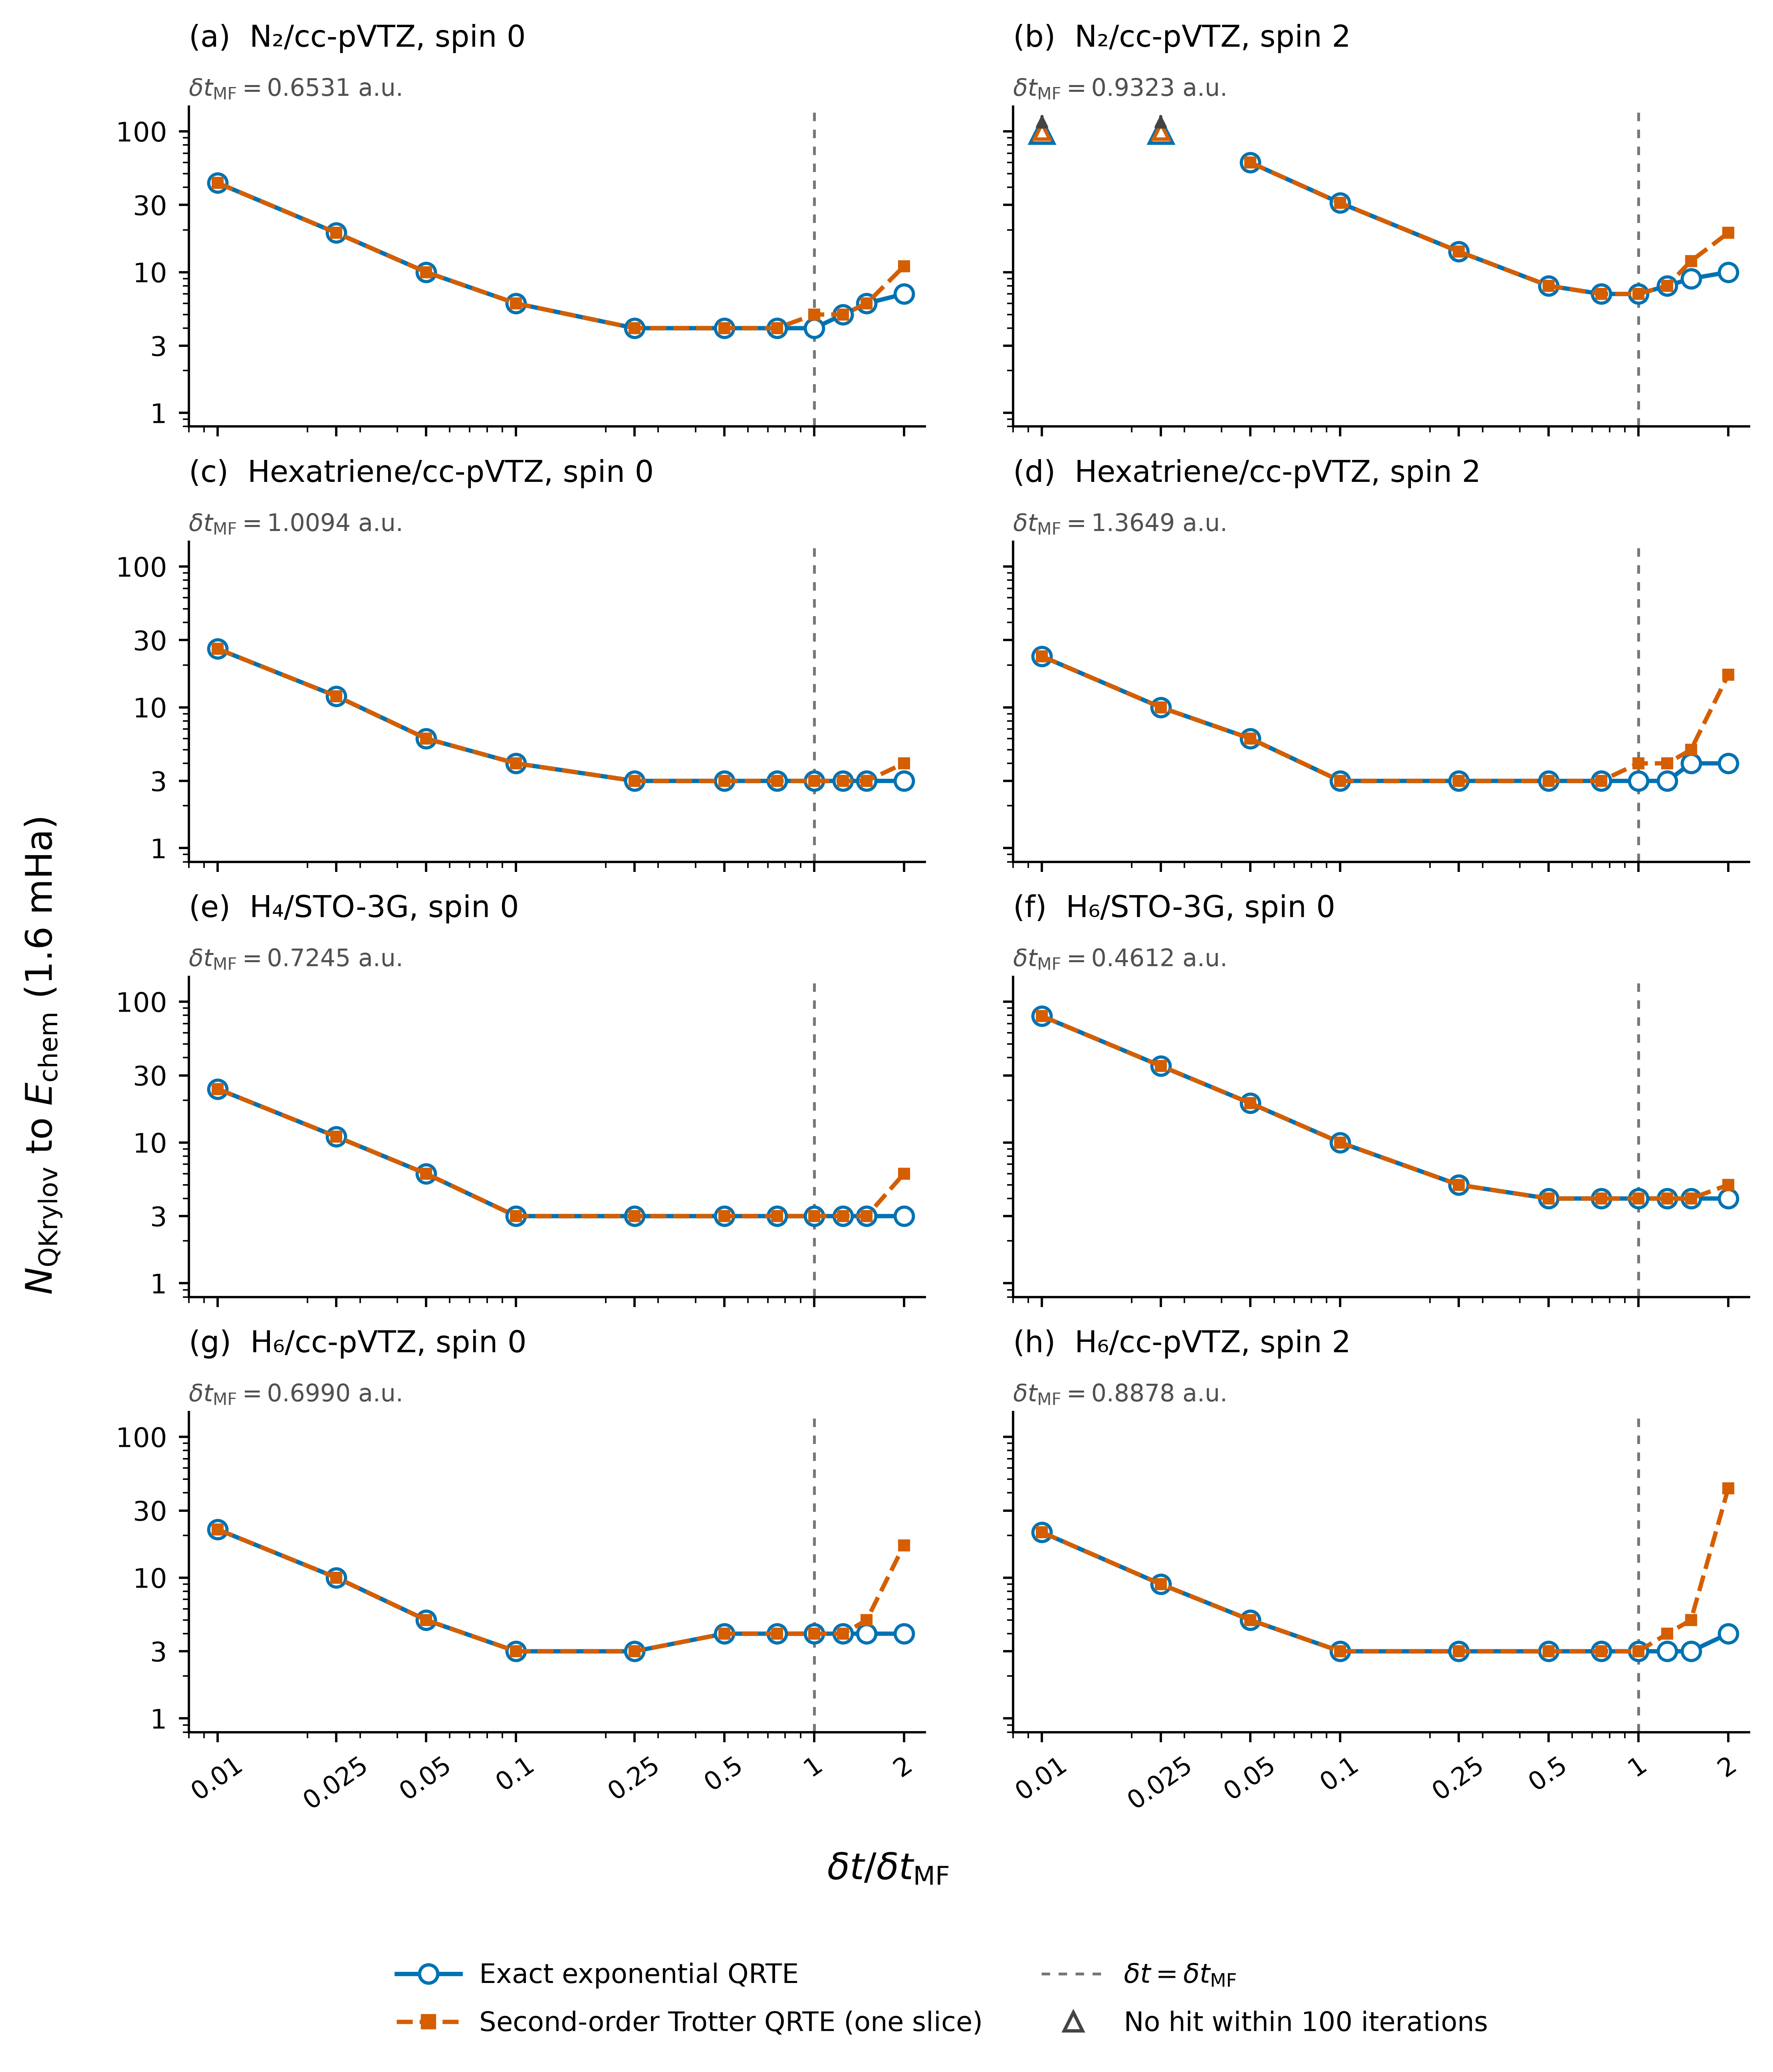

The file beside this chart, header and first rows:
task_index, case_id, dt_scale_factor, mean_field_active_bandwidth_hartree, unscaled_mean_field_delta_t, delta_t, trotter_order, trotter_steps, evolution_mode, trotter_parameters_apply, cached_reference_energy_hartree, dataset_casscf_energy_hartree, hamiltonian_sha256, mean_field_reference_sha256, output_directory, status, hit_chemical_accuracy, hit_iteration, n_steps_completed, final_error_hartree, summary_path, error, history_path, config_path
0, N2_equi_cc_pVTZ_0, 0.01, 4.81, 0.6531, 0.006531, 1, 1, sparse, False, -109.1, -109.1, 782e0e961bb35b81c69b32b2758600ef46fe1b26…, ff5a234a783ce19bf089acec5f754e5a97642b3e…, /home/mushir.kolathingal/benchmarkkrylov…, completed_hit, true, 43, 43, 0.0006507, runs/qrte_mean_field_active_dt_scan_upto…, , runs/qrte_mean_field_active_dt_scan_upto…, runs/qrte_mean_field_active_dt_scan_upto…
1, N2_equi_cc_pVTZ_0, 0.025, 4.81, 0.6531, 0.01633, 1, 1, sparse, False, -109.1, -109.1, 782e0e961bb35b81c69b32b2758600ef46fe1b26…, ff5a234a783ce19bf089acec5f754e5a97642b3e…, /home/mushir.kolathingal/benchmarkkrylov…, completed_hit, true, 19, 19, 0.000649, runs/qrte_mean_field_active_dt_scan_upto…, , runs/qrte_mean_field_active_dt_scan_upto…, runs/qrte_mean_field_active_dt_scan_upto…
2, N2_equi_cc_pVTZ_0, 0.05, 4.81, 0.6531, 0.03266, 1, 1, sparse, False, -109.1, -109.1, 782e0e961bb35b81c69b32b2758600ef46fe1b26…, ff5a234a783ce19bf089acec5f754e5a97642b3e…, /home/mushir.kolathingal/benchmarkkrylov…, completed_hit, true, 10, 10, 0.0006506, runs/qrte_mean_field_active_dt_scan_upto…, , runs/qrte_mean_field_active_dt_scan_upto…, runs/qrte_mean_field_active_dt_scan_upto…
3, N2_equi_cc_pVTZ_0, 0.1, 4.81, 0.6531, 0.06531, 1, 1, sparse, False, -109.1, -109.1, 782e0e961bb35b81c69b32b2758600ef46fe1b26…, ff5a234a783ce19bf089acec5f754e5a97642b3e…, /home/mushir.kolathingal/benchmarkkrylov…, completed_hit, true, 6, 6, 0.0006548, runs/qrte_mean_field_active_dt_scan_upto…, , runs/qrte_mean_field_active_dt_scan_upto…, runs/qrte_mean_field_active_dt_scan_upto…
4, N2_equi_cc_pVTZ_0, 0.25, 4.81, 0.6531, 0.1633, 1, 1, sparse, False, -109.1, -109.1, 782e0e961bb35b81c69b32b2758600ef46fe1b26…, ff5a234a783ce19bf089acec5f754e5a97642b3e…, /home/mushir.kolathingal/benchmarkkrylov…, completed_hit, true, 4, 4, 0.0006735, runs/qrte_mean_field_active_dt_scan_upto…, , runs/qrte_mean_field_active_dt_scan_upto…, runs/qrte_mean_field_active_dt_scan_upto…
5, N2_equi_cc_pVTZ_0, 0.5, 4.81, 0.6531, 0.3266, 1, 1, sparse, False, -109.1, -109.1, 782e0e961bb35b81c69b32b2758600ef46fe1b26…, ff5a234a783ce19bf089acec5f754e5a97642b3e…, /home/mushir.kolathingal/benchmarkkrylov…, completed_hit, true, 4, 4, 0.0007728, runs/qrte_mean_field_active_dt_scan_upto…, , runs/qrte_mean_field_active_dt_scan_upto…, runs/qrte_mean_field_active_dt_scan_upto…
6, N2_equi_cc_pVTZ_0, 0.75, 4.81, 0.6531, 0.4898, 1, 1, sparse, False, -109.1, -109.1, 782e0e961bb35b81c69b32b2758600ef46fe1b26…, ff5a234a783ce19bf089acec5f754e5a97642b3e…, /home/mushir.kolathingal/benchmarkkrylov…, completed_hit, true, 4, 4, 0.000985, runs/qrte_mean_field_active_dt_scan_upto…, , runs/qrte_mean_field_active_dt_scan_upto…, runs/qrte_mean_field_active_dt_scan_upto…
7, N2_equi_cc_pVTZ_0, 1.0, 4.81, 0.6531, 0.6531, 1, 1, sparse, False, -109.1, -109.1, 782e0e961bb35b81c69b32b2758600ef46fe1b26…, ff5a234a783ce19bf089acec5f754e5a97642b3e…, /home/mushir.kolathingal/benchmarkkrylov…, completed_hit, true, 4, 4, 0.00143, runs/qrte_mean_field_active_dt_scan_upto…, , runs/qrte_mean_field_active_dt_scan_upto…, runs/qrte_mean_field_active_dt_scan_upto…
8, N2_equi_cc_pVTZ_0, 1.25, 4.81, 0.6531, 0.8164, 1, 1, sparse, False, -109.1, -109.1, 782e0e961bb35b81c69b32b2758600ef46fe1b26…, ff5a234a783ce19bf089acec5f754e5a97642b3e…, /home/mushir.kolathingal/benchmarkkrylov…, completed_hit, true, 5, 5, 0.000991, runs/qrte_mean_field_active_dt_scan_upto…, , runs/qrte_mean_field_active_dt_scan_upto…, runs/qrte_mean_field_active_dt_scan_upto…
9, N2_equi_cc_pVTZ_0, 1.5, 4.81, 0.6531, 0.9797, 1, 1, sparse, False, -109.1, -109.1, 782e0e961bb35b81c69b32b2758600ef46fe1b26…, ff5a234a783ce19bf089acec5f754e5a97642b3e…, /home/mushir.kolathingal/benchmarkkrylov…, completed_hit, true, 6, 6, 0.001143, runs/qrte_mean_field_active_dt_scan_upto…, , runs/qrte_mean_field_active_dt_scan_upto…, runs/qrte_mean_field_active_dt_scan_upto…
10, N2_equi_cc_pVTZ_0, 2.0, 4.81, 0.6531, 1.306, 1, 1, sparse, False, -109.1, -109.1, 782e0e961bb35b81c69b32b2758600ef46fe1b26…, ff5a234a783ce19bf089acec5f754e5a97642b3e…, /home/mushir.kolathingal/benchmarkkrylov…, completed_hit, true, 7, 7, 0.000725, runs/qrte_mean_field_active_dt_scan_upto…, , runs/qrte_mean_field_active_dt_scan_upto…, runs/qrte_mean_field_active_dt_scan_upto…
0, N2_equi_cc_pVTZ_0, 0.01, 4.81, 0.6531, 0.006531, 2, 1, , , -109.1, -109.1, 782e0e961bb35b81c69b32b2758600ef46fe1b26…, ff5a234a783ce19bf089acec5f754e5a97642b3e…, /home/mushir.kolathingal/benchmarkkrylov…, completed_hit, true, 43, 43, 0.0006483, runs/qrte_mean_field_active_dt_scan_upto…, , runs/qrte_mean_field_active_dt_scan_upto…, runs/qrte_mean_field_active_dt_scan_upto…
1, N2_equi_cc_pVTZ_0, 0.025, 4.81, 0.6531, 0.01633, 2, 1, , , -109.1, -109.1, 782e0e961bb35b81c69b32b2758600ef46fe1b26…, ff5a234a783ce19bf089acec5f754e5a97642b3e…, /home/mushir.kolathingal/benchmarkkrylov…, completed_hit, true, 19, 19, 0.00065, runs/qrte_mean_field_active_dt_scan_upto…, , runs/qrte_mean_field_active_dt_scan_upto…, runs/qrte_mean_field_active_dt_scan_upto…
2, N2_equi_cc_pVTZ_0, 0.05, 4.81, 0.6531, 0.03266, 2, 1, , , -109.1, -109.1, 782e0e961bb35b81c69b32b2758600ef46fe1b26…, ff5a234a783ce19bf089acec5f754e5a97642b3e…, /home/mushir.kolathingal/benchmarkkrylov…, completed_hit, true, 10, 10, 0.000652, runs/qrte_mean_field_active_dt_scan_upto…, , runs/qrte_mean_field_active_dt_scan_upto…, runs/qrte_mean_field_active_dt_scan_upto…
3, N2_equi_cc_pVTZ_0, 0.1, 4.81, 0.6531, 0.06531, 2, 1, , , -109.1, -109.1, 782e0e961bb35b81c69b32b2758600ef46fe1b26…, ff5a234a783ce19bf089acec5f754e5a97642b3e…, /home/mushir.kolathingal/benchmarkkrylov…, completed_hit, true, 6, 6, 0.0006558, runs/qrte_mean_field_active_dt_scan_upto…, , runs/qrte_mean_field_active_dt_scan_upto…, runs/qrte_mean_field_active_dt_scan_upto…
4, N2_equi_cc_pVTZ_0, 0.25, 4.81, 0.6531, 0.1633, 2, 1, , , -109.1, -109.1, 782e0e961bb35b81c69b32b2758600ef46fe1b26…, ff5a234a783ce19bf089acec5f754e5a97642b3e…, /home/mushir.kolathingal/benchmarkkrylov…, completed_hit, true, 4, 4, 0.0006844, runs/qrte_mean_field_active_dt_scan_upto…, , runs/qrte_mean_field_active_dt_scan_upto…, runs/qrte_mean_field_active_dt_scan_upto…
5, N2_equi_cc_pVTZ_0, 0.5, 4.81, 0.6531, 0.3266, 2, 1, , , -109.1, -109.1, 782e0e961bb35b81c69b32b2758600ef46fe1b26…, ff5a234a783ce19bf089acec5f754e5a97642b3e…, /home/mushir.kolathingal/benchmarkkrylov…, completed_hit, true, 4, 4, 0.0008594, runs/qrte_mean_field_active_dt_scan_upto…, , runs/qrte_mean_field_active_dt_scan_upto…, runs/qrte_mean_field_active_dt_scan_upto…
6, N2_equi_cc_pVTZ_0, 0.75, 4.81, 0.6531, 0.4898, 2, 1, , , -109.1, -109.1, 782e0e961bb35b81c69b32b2758600ef46fe1b26…, ff5a234a783ce19bf089acec5f754e5a97642b3e…, /home/mushir.kolathingal/benchmarkkrylov…, completed_hit, true, 4, 4, 0.001279, runs/qrte_mean_field_active_dt_scan_upto…, , runs/qrte_mean_field_active_dt_scan_upto…, runs/qrte_mean_field_active_dt_scan_upto…
7, N2_equi_cc_pVTZ_0, 1.0, 4.81, 0.6531, 0.6531, 2, 1, , , -109.1, -109.1, 782e0e961bb35b81c69b32b2758600ef46fe1b26…, ff5a234a783ce19bf089acec5f754e5a97642b3e…, /home/mushir.kolathingal/benchmarkkrylov…, completed_hit, true, 5, 5, 0.0007822, runs/qrte_mean_field_active_dt_scan_upto…, , runs/qrte_mean_field_active_dt_scan_upto…, runs/qrte_mean_field_active_dt_scan_upto…
8, N2_equi_cc_pVTZ_0, 1.25, 4.81, 0.6531, 0.8164, 2, 1, , , -109.1, -109.1, 782e0e961bb35b81c69b32b2758600ef46fe1b26…, ff5a234a783ce19bf089acec5f754e5a97642b3e…, /home/mushir.kolathingal/benchmarkkrylov…, completed_hit, true, 5, 5, 0.001428, runs/qrte_mean_field_active_dt_scan_upto…, , runs/qrte_mean_field_active_dt_scan_upto…, runs/qrte_mean_field_active_dt_scan_upto…
9, N2_equi_cc_pVTZ_0, 1.5, 4.81, 0.6531, 0.9797, 2, 1, , , -109.1, -109.1, 782e0e961bb35b81c69b32b2758600ef46fe1b26…, ff5a234a783ce19bf089acec5f754e5a97642b3e…, /home/mushir.kolathingal/benchmarkkrylov…, completed_hit, true, 6, 6, 0.0009601, runs/qrte_mean_field_active_dt_scan_upto…, , runs/qrte_mean_field_active_dt_scan_upto…, runs/qrte_mean_field_active_dt_scan_upto…
10, N2_equi_cc_pVTZ_0, 2.0, 4.81, 0.6531, 1.306, 2, 1, , , -109.1, -109.1, 782e0e961bb35b81c69b32b2758600ef46fe1b26…, ff5a234a783ce19bf089acec5f754e5a97642b3e…, /home/mushir.kolathingal/benchmarkkrylov…, completed_hit, true, 11, 11, 0.001448, runs/qrte_mean_field_active_dt_scan_upto…, , runs/qrte_mean_field_active_dt_scan_upto…, runs/qrte_mean_field_active_dt_scan_upto…
11, N2_equi_cc_pVTZ_2, 0.01, 3.37, 0.9323, 0.009323, 1, 1, sparse, False, -108.9, -108.9, be5c8eb1556f4d40f75de62971aa1da614b3d8e9…, bb260d993130e92177c4a6867de47ec420093f04…, /home/mushir.kolathingal/benchmarkkrylov…, completed_no_hit, false, , 100, 0.01159, runs/qrte_mean_field_active_dt_scan_upto…, , runs/qrte_mean_field_active_dt_scan_upto…, runs/qrte_mean_field_active_dt_scan_upto…
12, N2_equi_cc_pVTZ_2, 0.025, 3.37, 0.9323, 0.02331, 1, 1, sparse, False, -108.9, -108.9, be5c8eb1556f4d40f75de62971aa1da614b3d8e9…, bb260d993130e92177c4a6867de47ec420093f04…, /home/mushir.kolathingal/benchmarkkrylov…, completed_no_hit, false, , 100, 0.001743, runs/qrte_mean_field_active_dt_scan_upto…, , runs/qrte_mean_field_active_dt_scan_upto…, runs/qrte_mean_field_active_dt_scan_upto…
13, N2_equi_cc_pVTZ_2, 0.05, 3.37, 0.9323, 0.04661, 1, 1, sparse, False, -108.9, -108.9, be5c8eb1556f4d40f75de62971aa1da614b3d8e9…, bb260d993130e92177c4a6867de47ec420093f04…, /home/mushir.kolathingal/benchmarkkrylov…, completed_hit, true, 60, 60, 0.0003572, runs/qrte_mean_field_active_dt_scan_upto…, , runs/qrte_mean_field_active_dt_scan_upto…, runs/qrte_mean_field_active_dt_scan_upto…
14, N2_equi_cc_pVTZ_2, 0.1, 3.37, 0.9323, 0.09323, 1, 1, sparse, False, -108.9, -108.9, be5c8eb1556f4d40f75de62971aa1da614b3d8e9…, bb260d993130e92177c4a6867de47ec420093f04…, /home/mushir.kolathingal/benchmarkkrylov…, completed_hit, true, 31, 31, 0.0003662, runs/qrte_mean_field_active_dt_scan_upto…, , runs/qrte_mean_field_active_dt_scan_upto…, runs/qrte_mean_field_active_dt_scan_upto…
15, N2_equi_cc_pVTZ_2, 0.25, 3.37, 0.9323, 0.2331, 1, 1, sparse, False, -108.9, -108.9, be5c8eb1556f4d40f75de62971aa1da614b3d8e9…, bb260d993130e92177c4a6867de47ec420093f04…, /home/mushir.kolathingal/benchmarkkrylov…, completed_hit, true, 14, 14, 0.0003958, runs/qrte_mean_field_active_dt_scan_upto…, , runs/qrte_mean_field_active_dt_scan_upto…, runs/qrte_mean_field_active_dt_scan_upto…
16, N2_equi_cc_pVTZ_2, 0.5, 3.37, 0.9323, 0.4661, 1, 1, sparse, False, -108.9, -108.9, be5c8eb1556f4d40f75de62971aa1da614b3d8e9…, bb260d993130e92177c4a6867de47ec420093f04…, /home/mushir.kolathingal/benchmarkkrylov…, completed_hit, true, 8, 8, 0.0004324, runs/qrte_mean_field_active_dt_scan_upto…, , runs/qrte_mean_field_active_dt_scan_upto…, runs/qrte_mean_field_active_dt_scan_upto…
17, N2_equi_cc_pVTZ_2, 0.75, 3.37, 0.9323, 0.6992, 1, 1, sparse, False, -108.9, -108.9, be5c8eb1556f4d40f75de62971aa1da614b3d8e9…, bb260d993130e92177c4a6867de47ec420093f04…, /home/mushir.kolathingal/benchmarkkrylov…, completed_hit, true, 7, 7, 0.0005777, runs/qrte_mean_field_active_dt_scan_upto…, , runs/qrte_mean_field_active_dt_scan_upto…, runs/qrte_mean_field_active_dt_scan_upto…
18, N2_equi_cc_pVTZ_2, 1.0, 3.37, 0.9323, 0.9323, 1, 1, sparse, False, -108.9, -108.9, be5c8eb1556f4d40f75de62971aa1da614b3d8e9…, bb260d993130e92177c4a6867de47ec420093f04…, /home/mushir.kolathingal/benchmarkkrylov…, completed_hit, true, 7, 7, 0.001024, runs/qrte_mean_field_active_dt_scan_upto…, , runs/qrte_mean_field_active_dt_scan_upto…, runs/qrte_mean_field_active_dt_scan_upto…
19, N2_equi_cc_pVTZ_2, 1.25, 3.37, 0.9323, 1.165, 1, 1, sparse, False, -108.9, -108.9, be5c8eb1556f4d40f75de62971aa1da614b3d8e9…, bb260d993130e92177c4a6867de47ec420093f04…, /home/mushir.kolathingal/benchmarkkrylov…, completed_hit, true, 8, 8, 0.000733, runs/qrte_mean_field_active_dt_scan_upto…, , runs/qrte_mean_field_active_dt_scan_upto…, runs/qrte_mean_field_active_dt_scan_upto…
20, N2_equi_cc_pVTZ_2, 1.5, 3.37, 0.9323, 1.398, 1, 1, sparse, False, -108.9, -108.9, be5c8eb1556f4d40f75de62971aa1da614b3d8e9…, bb260d993130e92177c4a6867de47ec420093f04…, /home/mushir.kolathingal/benchmarkkrylov…, completed_hit, true, 9, 9, 0.0003689, runs/qrte_mean_field_active_dt_scan_upto…, , runs/qrte_mean_field_active_dt_scan_upto…, runs/qrte_mean_field_active_dt_scan_upto…
21, N2_equi_cc_pVTZ_2, 2.0, 3.37, 0.9323, 1.865, 1, 1, sparse, False, -108.9, -108.9, be5c8eb1556f4d40f75de62971aa1da614b3d8e9…, bb260d993130e92177c4a6867de47ec420093f04…, /home/mushir.kolathingal/benchmarkkrylov…, completed_hit, true, 10, 10, 0.001447, runs/qrte_mean_field_active_dt_scan_upto…, , runs/qrte_mean_field_active_dt_scan_upto…, runs/qrte_mean_field_active_dt_scan_upto…
11, N2_equi_cc_pVTZ_2, 0.01, 3.37, 0.9323, 0.009323, 2, 1, , , -108.9, -108.9, be5c8eb1556f4d40f75de62971aa1da614b3d8e9…, bb260d993130e92177c4a6867de47ec420093f04…, /home/mushir.kolathingal/benchmarkkrylov…, completed_no_hit, false, , 100, 0.0116, runs/qrte_mean_field_active_dt_scan_upto…, , runs/qrte_mean_field_active_dt_scan_upto…, runs/qrte_mean_field_active_dt_scan_upto…
12, N2_equi_cc_pVTZ_2, 0.025, 3.37, 0.9323, 0.02331, 2, 1, , , -108.9, -108.9, be5c8eb1556f4d40f75de62971aa1da614b3d8e9…, bb260d993130e92177c4a6867de47ec420093f04…, /home/mushir.kolathingal/benchmarkkrylov…, completed_no_hit, false, , 100, 0.001744, runs/qrte_mean_field_active_dt_scan_upto…, , runs/qrte_mean_field_active_dt_scan_upto…, runs/qrte_mean_field_active_dt_scan_upto…
13, N2_equi_cc_pVTZ_2, 0.05, 3.37, 0.9323, 0.04661, 2, 1, , , -108.9, -108.9, be5c8eb1556f4d40f75de62971aa1da614b3d8e9…, bb260d993130e92177c4a6867de47ec420093f04…, /home/mushir.kolathingal/benchmarkkrylov…, completed_hit, true, 60, 60, 0.0003596, runs/qrte_mean_field_active_dt_scan_upto…, , runs/qrte_mean_field_active_dt_scan_upto…, runs/qrte_mean_field_active_dt_scan_upto…
14, N2_equi_cc_pVTZ_2, 0.1, 3.37, 0.9323, 0.09323, 2, 1, , , -108.9, -108.9, be5c8eb1556f4d40f75de62971aa1da614b3d8e9…, bb260d993130e92177c4a6867de47ec420093f04…, /home/mushir.kolathingal/benchmarkkrylov…, completed_hit, true, 31, 31, 0.0003675, runs/qrte_mean_field_active_dt_scan_upto…, , runs/qrte_mean_field_active_dt_scan_upto…, runs/qrte_mean_field_active_dt_scan_upto…
15, N2_equi_cc_pVTZ_2, 0.25, 3.37, 0.9323, 0.2331, 2, 1, , , -108.9, -108.9, be5c8eb1556f4d40f75de62971aa1da614b3d8e9…, bb260d993130e92177c4a6867de47ec420093f04…, /home/mushir.kolathingal/benchmarkkrylov…, completed_hit, true, 14, 14, 0.0003984, runs/qrte_mean_field_active_dt_scan_upto…, , runs/qrte_mean_field_active_dt_scan_upto…, runs/qrte_mean_field_active_dt_scan_upto…
16, N2_equi_cc_pVTZ_2, 0.5, 3.37, 0.9323, 0.4661, 2, 1, , , -108.9, -108.9, be5c8eb1556f4d40f75de62971aa1da614b3d8e9…, bb260d993130e92177c4a6867de47ec420093f04…, /home/mushir.kolathingal/benchmarkkrylov…, completed_hit, true, 8, 8, 0.000462, runs/qrte_mean_field_active_dt_scan_upto…, , runs/qrte_mean_field_active_dt_scan_upto…, runs/qrte_mean_field_active_dt_scan_upto…
17, N2_equi_cc_pVTZ_2, 0.75, 3.37, 0.9323, 0.6992, 2, 1, , , -108.9, -108.9, be5c8eb1556f4d40f75de62971aa1da614b3d8e9…, bb260d993130e92177c4a6867de47ec420093f04…, /home/mushir.kolathingal/benchmarkkrylov…, completed_hit, true, 7, 7, 0.0007638, runs/qrte_mean_field_active_dt_scan_upto…, , runs/qrte_mean_field_active_dt_scan_upto…, runs/qrte_mean_field_active_dt_scan_upto…
18, N2_equi_cc_pVTZ_2, 1.0, 3.37, 0.9323, 0.9323, 2, 1, , , -108.9, -108.9, be5c8eb1556f4d40f75de62971aa1da614b3d8e9…, bb260d993130e92177c4a6867de47ec420093f04…, /home/mushir.kolathingal/benchmarkkrylov…, completed_hit, true, 7, 7, 0.001038, runs/qrte_mean_field_active_dt_scan_upto…, , runs/qrte_mean_field_active_dt_scan_upto…, runs/qrte_mean_field_active_dt_scan_upto…
19, N2_equi_cc_pVTZ_2, 1.25, 3.37, 0.9323, 1.165, 2, 1, , , -108.9, -108.9, be5c8eb1556f4d40f75de62971aa1da614b3d8e9…, bb260d993130e92177c4a6867de47ec420093f04…, /home/mushir.kolathingal/benchmarkkrylov…, completed_hit, true, 8, 8, 0.00131, runs/qrte_mean_field_active_dt_scan_upto…, , runs/qrte_mean_field_active_dt_scan_upto…, runs/qrte_mean_field_active_dt_scan_upto…
20, N2_equi_cc_pVTZ_2, 1.5, 3.37, 0.9323, 1.398, 2, 1, , , -108.9, -108.9, be5c8eb1556f4d40f75de62971aa1da614b3d8e9…, bb260d993130e92177c4a6867de47ec420093f04…, /home/mushir.kolathingal/benchmarkkrylov…, completed_hit, true, 12, 12, 0.001389, runs/qrte_mean_field_active_dt_scan_upto…, , runs/qrte_mean_field_active_dt_scan_upto…, runs/qrte_mean_field_active_dt_scan_upto…
21, N2_equi_cc_pVTZ_2, 2.0, 3.37, 0.9323, 1.865, 2, 1, , , -108.9, -108.9, be5c8eb1556f4d40f75de62971aa1da614b3d8e9…, bb260d993130e92177c4a6867de47ec420093f04…, /home/mushir.kolathingal/benchmarkkrylov…, completed_hit, true, 19, 19, 0.001387, runs/qrte_mean_field_active_dt_scan_upto…, , runs/qrte_mean_field_active_dt_scan_upto…, runs/qrte_mean_field_active_dt_scan_upto…
0, hexatriene_equi_cc_pVTZ_0, 0.01, 3.112, 1.009, 0.01009, 1, 1, sparse, False, -232, -232, 180e4290f28b300eb1012979567dfdb42ce5b38b…, 2fa42ed23173f626fddafe0459538001a50f9ad0…, /home/mushir.kolathingal/benchmarkkrylov…, completed_hit, true, 26, 26, 0.0006405, runs/qrte_mean_field_dt_scan_hexatriene_…, , runs/qrte_mean_field_dt_scan_hexatriene_…, runs/qrte_mean_field_dt_scan_hexatriene_…
1, hexatriene_equi_cc_pVTZ_0, 0.025, 3.112, 1.009, 0.02523, 1, 1, sparse, False, -232, -232, 180e4290f28b300eb1012979567dfdb42ce5b38b…, 2fa42ed23173f626fddafe0459538001a50f9ad0…, /home/mushir.kolathingal/benchmarkkrylov…, completed_hit, true, 12, 12, 0.0006451, runs/qrte_mean_field_dt_scan_hexatriene_…, , runs/qrte_mean_field_dt_scan_hexatriene_…, runs/qrte_mean_field_dt_scan_hexatriene_…
2, hexatriene_equi_cc_pVTZ_0, 0.05, 3.112, 1.009, 0.05047, 1, 1, sparse, False, -232, -232, 180e4290f28b300eb1012979567dfdb42ce5b38b…, 2fa42ed23173f626fddafe0459538001a50f9ad0…, /home/mushir.kolathingal/benchmarkkrylov…, completed_hit, true, 6, 6, 0.0006547, runs/qrte_mean_field_dt_scan_hexatriene_…, , runs/qrte_mean_field_dt_scan_hexatriene_…, runs/qrte_mean_field_dt_scan_hexatriene_…
3, hexatriene_equi_cc_pVTZ_0, 0.1, 3.112, 1.009, 0.1009, 1, 1, sparse, False, -232, -232, 180e4290f28b300eb1012979567dfdb42ce5b38b…, 2fa42ed23173f626fddafe0459538001a50f9ad0…, /home/mushir.kolathingal/benchmarkkrylov…, completed_hit, true, 4, 4, 0.0006433, runs/qrte_mean_field_dt_scan_hexatriene_…, , runs/qrte_mean_field_dt_scan_hexatriene_…, runs/qrte_mean_field_dt_scan_hexatriene_…
4, hexatriene_equi_cc_pVTZ_0, 0.25, 3.112, 1.009, 0.2523, 1, 1, sparse, False, -232, -232, 180e4290f28b300eb1012979567dfdb42ce5b38b…, 2fa42ed23173f626fddafe0459538001a50f9ad0…, /home/mushir.kolathingal/benchmarkkrylov…, completed_hit, true, 3, 3, 0.0006468, runs/qrte_mean_field_dt_scan_hexatriene_…, , runs/qrte_mean_field_dt_scan_hexatriene_…, runs/qrte_mean_field_dt_scan_hexatriene_…
5, hexatriene_equi_cc_pVTZ_0, 0.5, 3.112, 1.009, 0.5047, 1, 1, sparse, False, -232, -232, 180e4290f28b300eb1012979567dfdb42ce5b38b…, 2fa42ed23173f626fddafe0459538001a50f9ad0…, /home/mushir.kolathingal/benchmarkkrylov…, completed_hit, true, 3, 3, 0.0006673, runs/qrte_mean_field_dt_scan_hexatriene_…, , runs/qrte_mean_field_dt_scan_hexatriene_…, runs/qrte_mean_field_dt_scan_hexatriene_…
6, hexatriene_equi_cc_pVTZ_0, 0.75, 3.112, 1.009, 0.757, 1, 1, sparse, False, -232, -232, 180e4290f28b300eb1012979567dfdb42ce5b38b…, 2fa42ed23173f626fddafe0459538001a50f9ad0…, /home/mushir.kolathingal/benchmarkkrylov…, completed_hit, true, 3, 3, 0.0007023, runs/qrte_mean_field_dt_scan_hexatriene_…, , runs/qrte_mean_field_dt_scan_hexatriene_…, runs/qrte_mean_field_dt_scan_hexatriene_…
7, hexatriene_equi_cc_pVTZ_0, 1.0, 3.112, 1.009, 1.009, 1, 1, sparse, False, -232, -232, 180e4290f28b300eb1012979567dfdb42ce5b38b…, 2fa42ed23173f626fddafe0459538001a50f9ad0…, /home/mushir.kolathingal/benchmarkkrylov…, completed_hit, true, 3, 3, 0.0007527, runs/qrte_mean_field_dt_scan_hexatriene_…, , runs/qrte_mean_field_dt_scan_hexatriene_…, runs/qrte_mean_field_dt_scan_hexatriene_…
8, hexatriene_equi_cc_pVTZ_0, 1.25, 3.112, 1.009, 1.262, 1, 1, sparse, False, -232, -232, 180e4290f28b300eb1012979567dfdb42ce5b38b…, 2fa42ed23173f626fddafe0459538001a50f9ad0…, /home/mushir.kolathingal/benchmarkkrylov…, completed_hit, true, 3, 3, 0.0008188, runs/qrte_mean_field_dt_scan_hexatriene_…, , runs/qrte_mean_field_dt_scan_hexatriene_…, runs/qrte_mean_field_dt_scan_hexatriene_…
9, hexatriene_equi_cc_pVTZ_0, 1.5, 3.112, 1.009, 1.514, 1, 1, sparse, False, -232, -232, 180e4290f28b300eb1012979567dfdb42ce5b38b…, 2fa42ed23173f626fddafe0459538001a50f9ad0…, /home/mushir.kolathingal/benchmarkkrylov…, completed_hit, true, 3, 3, 0.0008996, runs/qrte_mean_field_dt_scan_hexatriene_…, , runs/qrte_mean_field_dt_scan_hexatriene_…, runs/qrte_mean_field_dt_scan_hexatriene_…
10, hexatriene_equi_cc_pVTZ_0, 2.0, 3.112, 1.009, 2.019, 1, 1, sparse, False, -232, -232, 180e4290f28b300eb1012979567dfdb42ce5b38b…, 2fa42ed23173f626fddafe0459538001a50f9ad0…, /home/mushir.kolathingal/benchmarkkrylov…, completed_hit, true, 3, 3, 0.001091, runs/qrte_mean_field_dt_scan_hexatriene_…, , runs/qrte_mean_field_dt_scan_hexatriene_…, runs/qrte_mean_field_dt_scan_hexatriene_…
0, hexatriene_equi_cc_pVTZ_0, 0.01, 3.112, 1.009, 0.01009, 2, 1, , , -232, -232, 180e4290f28b300eb1012979567dfdb42ce5b38b…, 2fa42ed23173f626fddafe0459538001a50f9ad0…, /home/mushir.kolathingal/benchmarkkrylov…, completed_hit, true, 26, 26, 0.0006385, runs/qrte_mean_field_dt_scan_hexatriene_…, , runs/qrte_mean_field_dt_scan_hexatriene_…, runs/qrte_mean_field_dt_scan_hexatriene_…
1, hexatriene_equi_cc_pVTZ_0, 0.025, 3.112, 1.009, 0.02523, 2, 1, , , -232, -232, 180e4290f28b300eb1012979567dfdb42ce5b38b…, 2fa42ed23173f626fddafe0459538001a50f9ad0…, /home/mushir.kolathingal/benchmarkkrylov…, completed_hit, true, 12, 12, 0.0006377, runs/qrte_mean_field_dt_scan_hexatriene_…, , runs/qrte_mean_field_dt_scan_hexatriene_…, runs/qrte_mean_field_dt_scan_hexatriene_…
2, hexatriene_equi_cc_pVTZ_0, 0.05, 3.112, 1.009, 0.05047, 2, 1, , , -232, -232, 180e4290f28b300eb1012979567dfdb42ce5b38b…, 2fa42ed23173f626fddafe0459538001a50f9ad0…, /home/mushir.kolathingal/benchmarkkrylov…, completed_hit, true, 6, 6, 0.000635, runs/qrte_mean_field_dt_scan_hexatriene_…, , runs/qrte_mean_field_dt_scan_hexatriene_…, runs/qrte_mean_field_dt_scan_hexatriene_…
3, hexatriene_equi_cc_pVTZ_0, 0.1, 3.112, 1.009, 0.1009, 2, 1, , , -232, -232, 180e4290f28b300eb1012979567dfdb42ce5b38b…, 2fa42ed23173f626fddafe0459538001a50f9ad0…, /home/mushir.kolathingal/benchmarkkrylov…, completed_hit, true, 4, 4, 0.0006456, runs/qrte_mean_field_dt_scan_hexatriene_…, , runs/qrte_mean_field_dt_scan_hexatriene_…, runs/qrte_mean_field_dt_scan_hexatriene_…
4, hexatriene_equi_cc_pVTZ_0, 0.25, 3.112, 1.009, 0.2523, 2, 1, , , -232, -232, 180e4290f28b300eb1012979567dfdb42ce5b38b…, 2fa42ed23173f626fddafe0459538001a50f9ad0…, /home/mushir.kolathingal/benchmarkkrylov…, completed_hit, true, 3, 3, 0.0006517, runs/qrte_mean_field_dt_scan_hexatriene_…, , runs/qrte_mean_field_dt_scan_hexatriene_…, runs/qrte_mean_field_dt_scan_hexatriene_…
... 116 more rows
